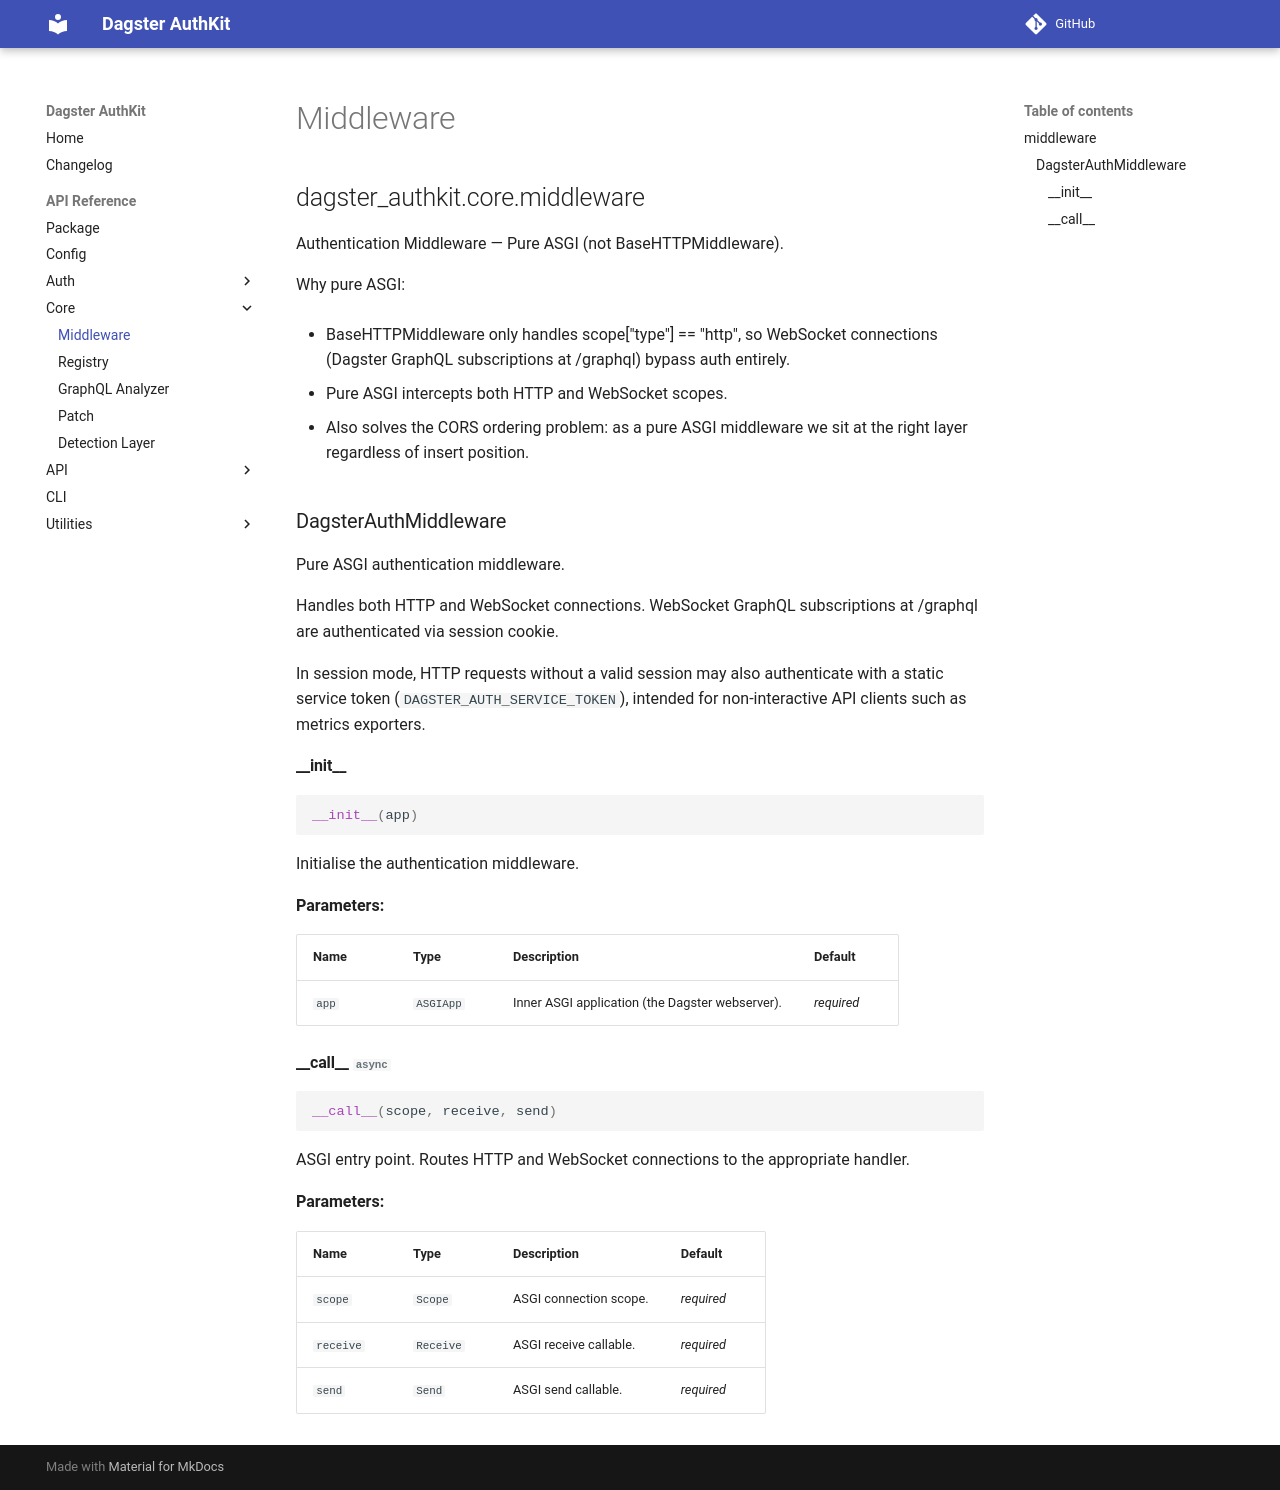

repository: MCBoarder289/dagster-authkit · page: api/core/middleware/index.html · generator: mkdocs

# Middleware

::: dagster_authkit.core.middleware
